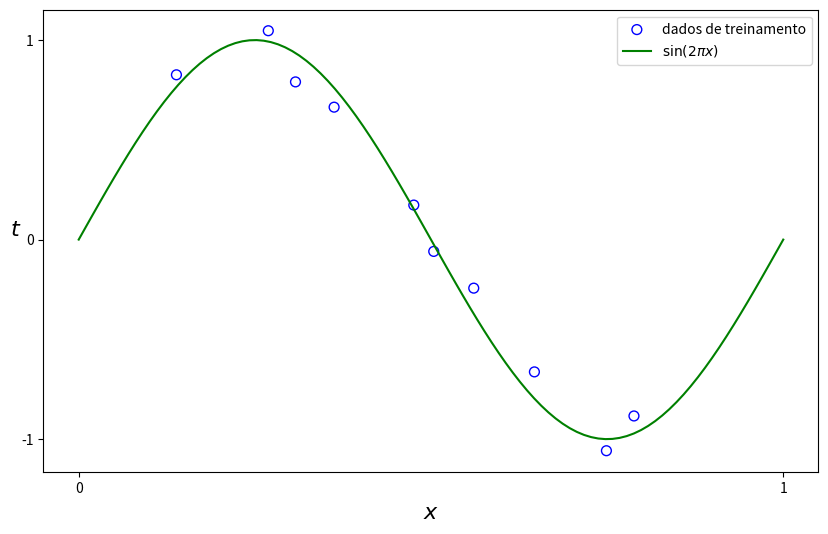

Write Python code to recreate this figure.
# -*- coding: utf-8 -*-
# [redacted]
import numpy as np
import matplotlib.pyplot as plt

x_correct = np.linspace(0, 1, 100)
t_correct = np.sin(2 * np.pi * x_correct) # Função alvo, normalmente desconhecida, a qual deseja-se aproximar.

x_train = np.array([0.1387, 0.2691, 0.3077, 0.3625, 0.4756, 0.5039, 0.5607, 0.6468, 0.7490, 0.7881 ])
t_train = np.array([0.8260, 1.0469, 0.7904, 0.6638, 0.1731, -0.0592, -0.2433, -0.6630, -1.0581, -0.8839 ])

plt.figure(figsize=(10,6))
plt.scatter(x_train, t_train, facecolor="none", edgecolor="b", s=50, label="dados de treinamento")
plt.plot(x_correct, t_correct, c="g", label="$\sin(2\pi x)$")
plt.ylabel('$t$', fontsize=16, rotation = 360)
plt.xlabel('$x$', fontsize=16)
plt.xticks([0,1])
plt.yticks([-1,0,1])
plt.legend()
#plt.savefig('figures/Fig1.1.1_.png', format='png', dpi=300, transparent=True, bbox_inches='tight')